Run: headless pygame with SDL's dummy video driver; simulated clock (each Clock.tick advances the game by its frame time, no real sleeping); random seed 0; keys injected as events and as key.get_pressed() state; no mouse input.
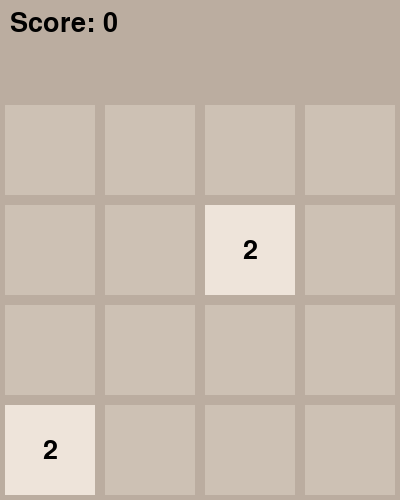
Frame 1 of 4 · flips 1–60 · no input
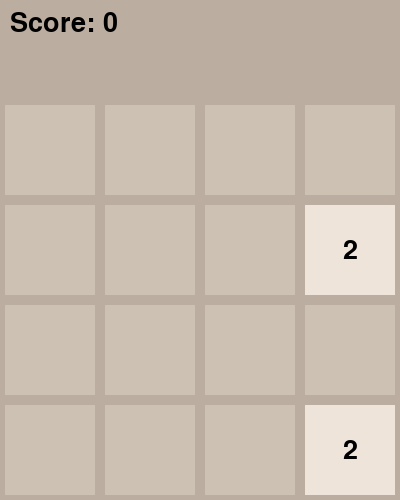
Frame 2 of 4 · flips 61–180 · tapped SPACE, RETURN · held RIGHT (→), D
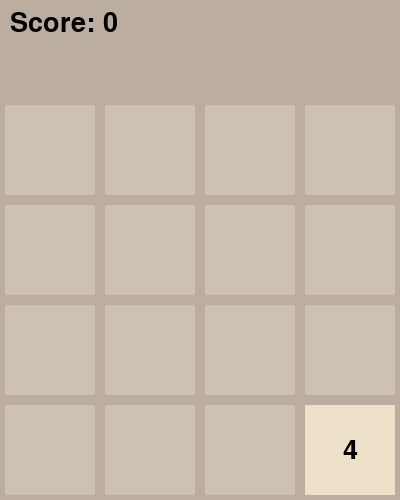
Frame 3 of 4 · flips 181–300 · held DOWN (↓), S
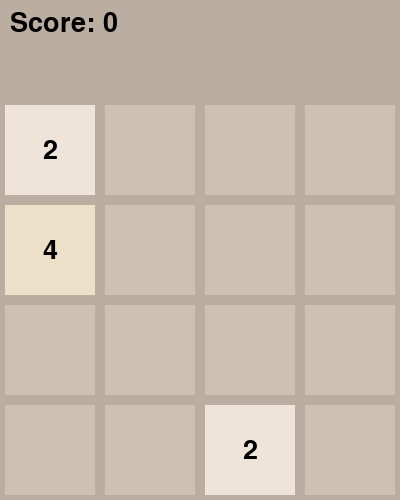
Frame 4 of 4 · flips 301–420 · held LEFT (←), A, UP (↑), W

The pygame program that drew these frames:

import pygame, sys, random

# Initialize Pygame
pygame.init()
W, H = 400, 500
win = pygame.display.set_mode((W, H))
pygame.display.set_caption("2048 Game")
clock = pygame.time.Clock()
font = pygame.font.SysFont(None, 40)

# Colors
BACKGROUND_COLOR = (187, 173, 160)
EMPTY_COLOR = (205, 193, 180)
TILE_COLORS = {
    2: (238, 228, 218),
    4: (237, 224, 200),
    8: (242, 177, 121),
    16: (245, 149, 99),
    32: (246, 124, 95),
    64: (246, 94, 59),
    128: (237, 207, 114),
    256: (237, 204, 97),
    512: (237, 200, 80),
    1024: (237, 197, 63),
    2048: (237, 194, 46)
}

# Game constants
GRID_SIZE = 4
TILE_SIZE = W // GRID_SIZE
MARGIN = 5

def draw_board(board, score):
    win.fill(BACKGROUND_COLOR)
    # Draw tiles
    for i in range(GRID_SIZE):
        for j in range(GRID_SIZE):
            value = board[i][j]
            rect = pygame.Rect(j*TILE_SIZE + MARGIN, i*TILE_SIZE + MARGIN + 100,
                               TILE_SIZE - 2*MARGIN, TILE_SIZE - 2*MARGIN)
            color = TILE_COLORS.get(value, (60, 58, 50)) if value != 0 else EMPTY_COLOR
            pygame.draw.rect(win, color, rect)
            if value != 0:
                text = font.render(str(value), True, (0,0,0))
                text_rect = text.get_rect(center=rect.center)
                win.blit(text, text_rect)
    # Draw score
    score_text = font.render(f"Score: {score}", True, (0,0,0))
    win.blit(score_text, (10, 10))
    pygame.display.update()

def add_new_tile(board):
    empty = [(i,j) for i in range(GRID_SIZE) for j in range(GRID_SIZE) if board[i][j]==0]
    if empty:
        i,j = random.choice(empty)
        board[i][j] = 2 if random.random() < 0.9 else 4

def slide_left(row):
    new_row = [i for i in row if i != 0]
    score = 0
    i = 0
    while i < len(new_row)-1:
        if new_row[i] == new_row[i+1]:
            new_row[i] *= 2
            score += new_row[i]
            new_row.pop(i+1)
            new_row.append(0)
        i += 1
    new_row += [0]*(GRID_SIZE - len(new_row))
    return new_row, score

def move(board, direction):
    score = 0
    moved = False
    if direction == 'UP':
        board = list(map(list, zip(*board)))
        for i in range(GRID_SIZE):
            new_row, gained = slide_left(board[i])
            if new_row != board[i]:
                moved = True
            board[i] = new_row
            score += gained
        board = list(map(list, zip(*board)))
    elif direction == 'DOWN':
        board = list(map(list, zip(*board)))
        for i in range(GRID_SIZE):
            board[i].reverse()
            new_row, gained = slide_left(board[i])
            board[i] = new_row[::-1]
            if new_row[::-1] != board[i]:
                moved = True
            score += gained
        board = list(map(list, zip(*board)))
    elif direction == 'LEFT':
        for i in range(GRID_SIZE):
            new_row, gained = slide_left(board[i])
            if new_row != board[i]:
                moved = True
            board[i] = new_row
            score += gained
    elif direction == 'RIGHT':
        for i in range(GRID_SIZE):
            board[i].reverse()
            new_row, gained = slide_left(board[i])
            board[i] = new_row[::-1]
            if new_row[::-1] != board[i]:
                moved = True
            score += gained
    return board, moved, score

def is_game_over(board):
    if any(0 in row for row in board):
        return False
    for i in range(GRID_SIZE):
        for j in range(GRID_SIZE-1):
            if board[i][j]==board[i][j+1] or board[j][i]==board[j+1][i]:
                return False
    return True

def main():
    board = [[0]*GRID_SIZE for _ in range(GRID_SIZE)]
    add_new_tile(board)
    add_new_tile(board)
    score = 0

    while True:
        draw_board(board, score)
        for event in pygame.event.get():
            if event.type == pygame.QUIT:
                pygame.quit()
                sys.exit()
            if event.type == pygame.KEYDOWN:
                direction = None
                if event.key == pygame.K_UP:
                    direction = 'UP'
                elif event.key == pygame.K_DOWN:
                    direction = 'DOWN'
                elif event.key == pygame.K_LEFT:
                    direction = 'LEFT'
                elif event.key == pygame.K_RIGHT:
                    direction = 'RIGHT'
                elif event.key == pygame.K_r:
                    main()
                elif event.key == pygame.K_q:
                    pygame.quit()
                    sys.exit()
                if direction:
                    board, moved, gained = move(board, direction)
                    if moved:
                        score += gained
                        add_new_tile(board)
                    if is_game_over(board):
                        draw_board(board, score)
                        print("Game Over!")
                        # Wait for Restart or Quit
                        waiting = True
                        while waiting:
                            for e in pygame.event.get():
                                if e.type == pygame.QUIT:
                                    pygame.quit()
                                    sys.exit()
                                if e.type == pygame.KEYDOWN:
                                    if e.key == pygame.K_r:
                                        main()
                                    if e.key == pygame.K_q:
                                        pygame.quit()
                                        sys.exit()
        clock.tick(60)

if __name__ == "__main__":
    main()
